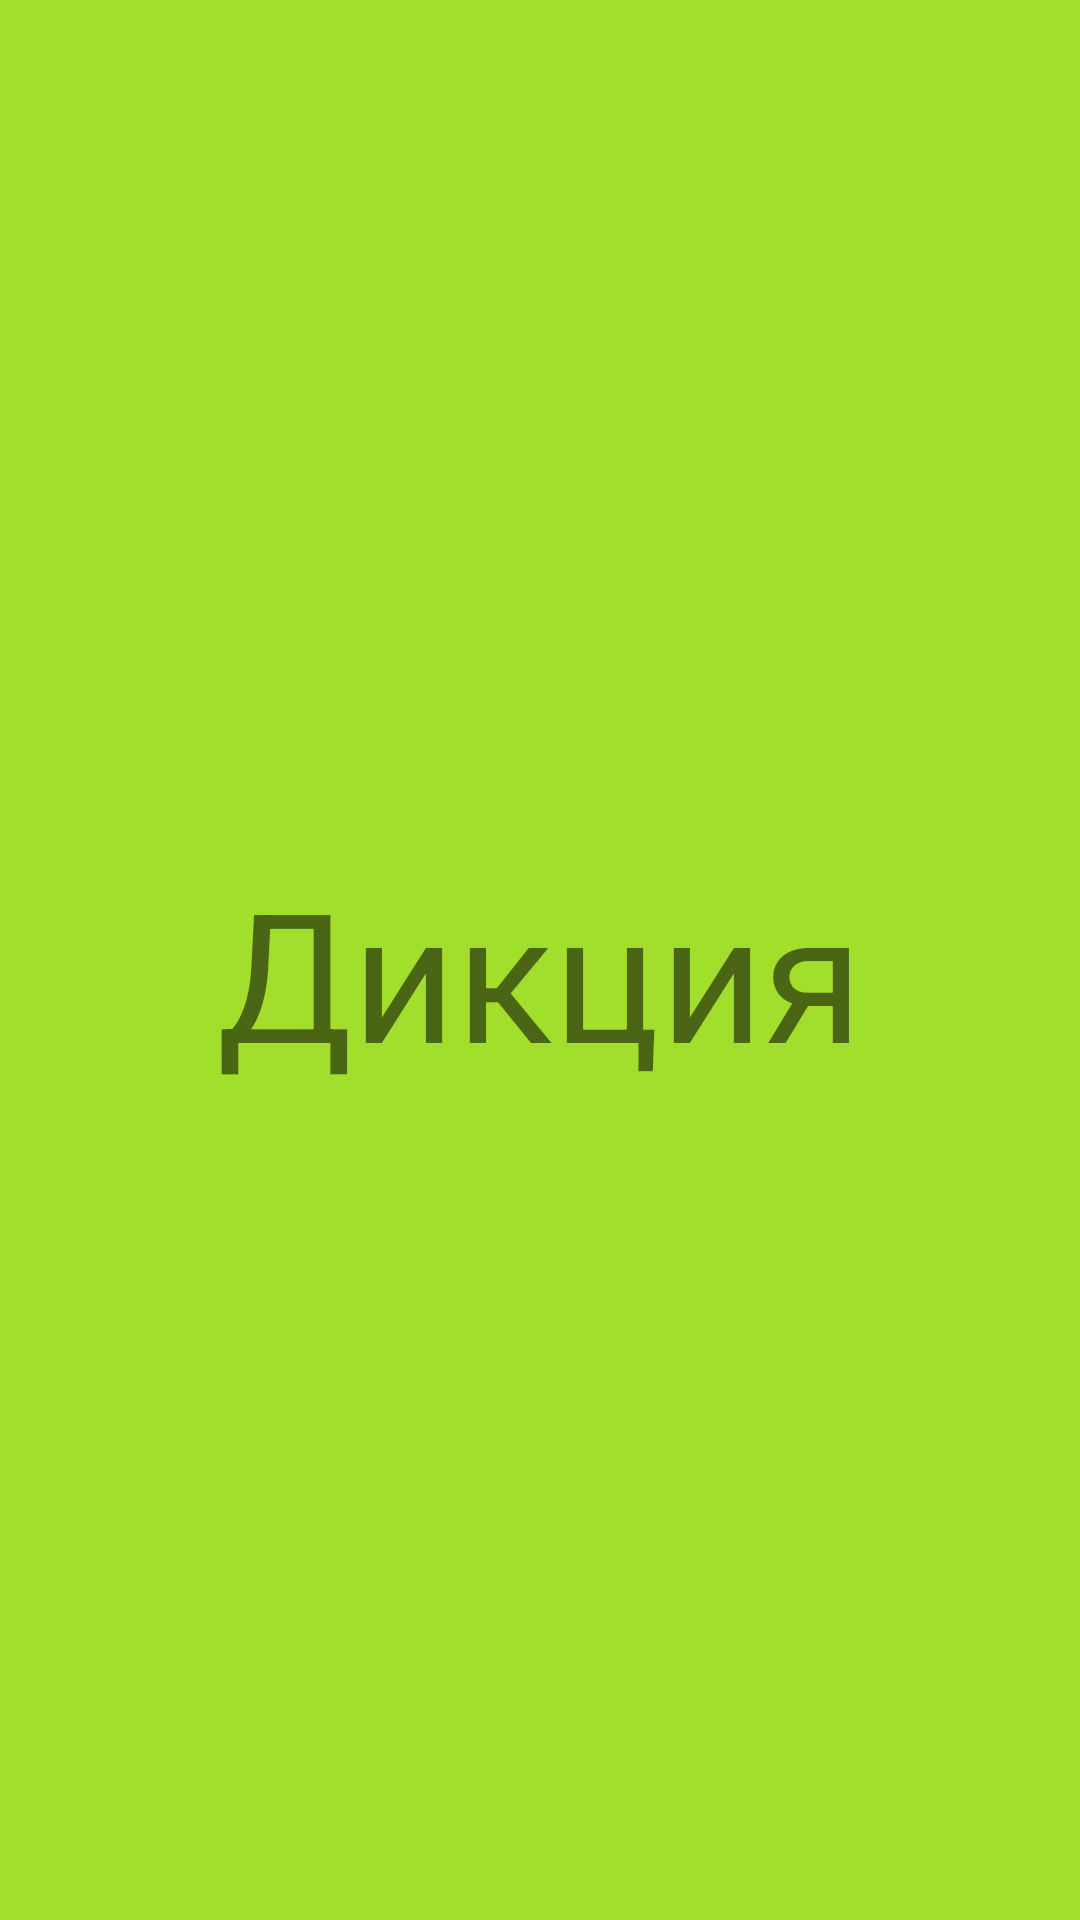

Write the Android layout XML for this screen, with the resource values it uses.
<!-- AndroidManifest.xml: application theme Theme.BeBetter -->
<!-- res/layout/a_diction.xml -->
<?xml version="1.0" encoding="utf-8"?>
<androidx.constraintlayout.widget.ConstraintLayout xmlns:android="http://schemas.android.com/apk/res/android"
    xmlns:app="http://schemas.android.com/apk/res-auto"
    xmlns:tools="http://schemas.android.com/tools"
    android:layout_width="match_parent"
    android:layout_height="match_parent"
    android:background="#A2DF2D"
    tools:context=".ui.diction.DictionFragment"
    tools:menu="@menu/bottom_menu">



    <TextView
        android:layout_width="match_parent"
        android:layout_height="wrap_content"
        android:layout_marginStart="8dp"
        android:layout_marginTop="8dp"
        android:layout_marginEnd="8dp"
        android:text="Дикция"
        android:textAlignment="center"
        android:textSize="60sp"
        app:layout_constraintBottom_toBottomOf="parent"
        app:layout_constraintEnd_toEndOf="parent"
        app:layout_constraintStart_toStartOf="parent"
        app:layout_constraintTop_toTopOf="parent" />



</androidx.constraintlayout.widget.ConstraintLayout>
<!-- resources referenced by this layout -->
<resources>
  <style name="Theme.BeBetter" parent="Theme.MaterialComponents.DayNight.DarkActionBar">
          
          <item name="colorPrimary">@color/purple_500</item>
          <item name="colorPrimaryVariant">@color/purple_700</item>
          <item name="colorOnPrimary">@color/white</item>
          
          <item name="colorSecondary">@color/teal_200</item>
          <item name="colorSecondaryVariant">@color/teal_700</item>
          <item name="colorOnSecondary">@color/black</item>
          
          <item name="android:statusBarColor">?attr/colorPrimaryVariant</item>
          
      </style>
  <color name="purple_500">#FF6200EE</color>
  <color name="purple_700">#FF3700B3</color>
  <color name="white">#FFFFFFFF</color>
  <color name="teal_200">#FF03DAC5</color>
  <color name="teal_700">#FF018786</color>
  <color name="black">#FF000000</color>
</resources>
